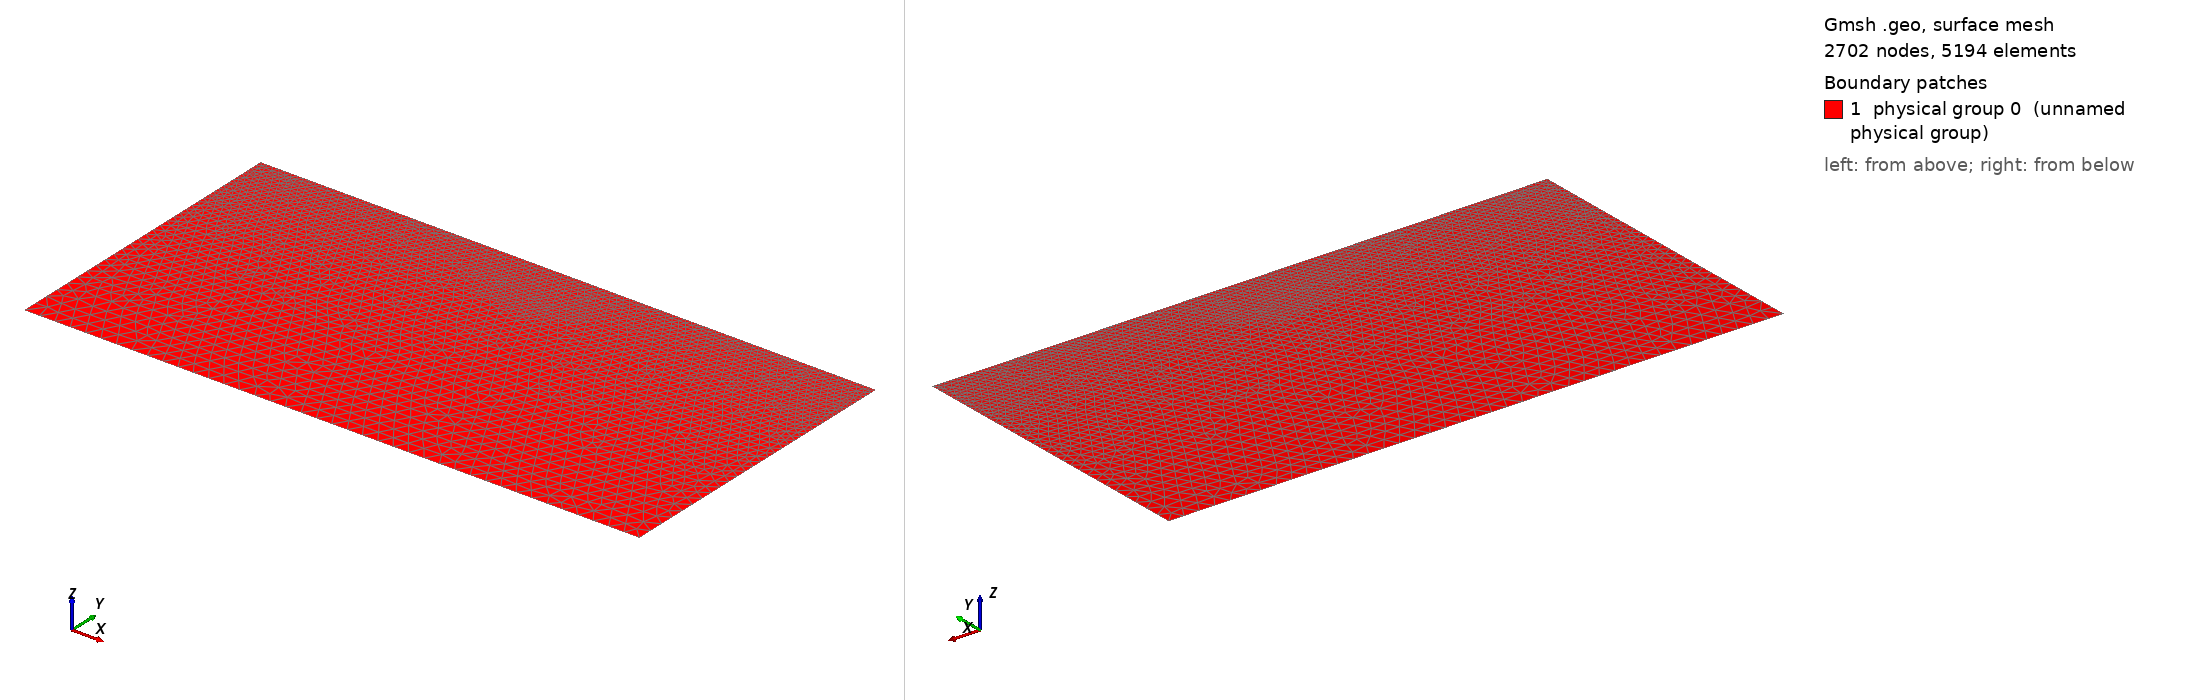

Gmsh geometry script, surface-meshed: 2702 nodes, 5194 surface elements. Boundary patches (legend numbers): 1 physical group 0 (unnamed physical group). Left view from above one corner, right view from below the opposite corner. Legend entries are the model's physical surfaces. The drawing asked Gmsh for element sizes between 1% and 20% of the model's largest extent; the script's own settings can give other sizes.

=== ridgemesh.geo (drawn) ===
cl1 = 0.05;
Point(1) = {-1, -1, 0, cl1};
Point(2) = {1, -1, 0, cl1};
Point(3) = {1, 0, 0, 0.3*cl1};
Point(4) = {0, 0, 0, 0.1*cl1};
Point(5) = {-1, 0, 0, 0.3*cl1};
Line(1) = {1, 2};
Line(2) = {2, 3};
Line(3) = {3, 4};
Line(4) = {4, 5};
Line(5) = {5, 1};
Line Loop(11) = {3, 4, 5, 1, 2};
Plane Surface(11) = {11};
Physical Line(3) = {1};
Physical Line(2) = {2};
Physical Line(4) = {3, 4};
Physical Line(1) = {5};
Physical Surface(0) = {11};
Field[1] = MathEval;
Field[1].F = ".001+0.01*6*6*(x*x+y*y)";
Background Field = 1;
